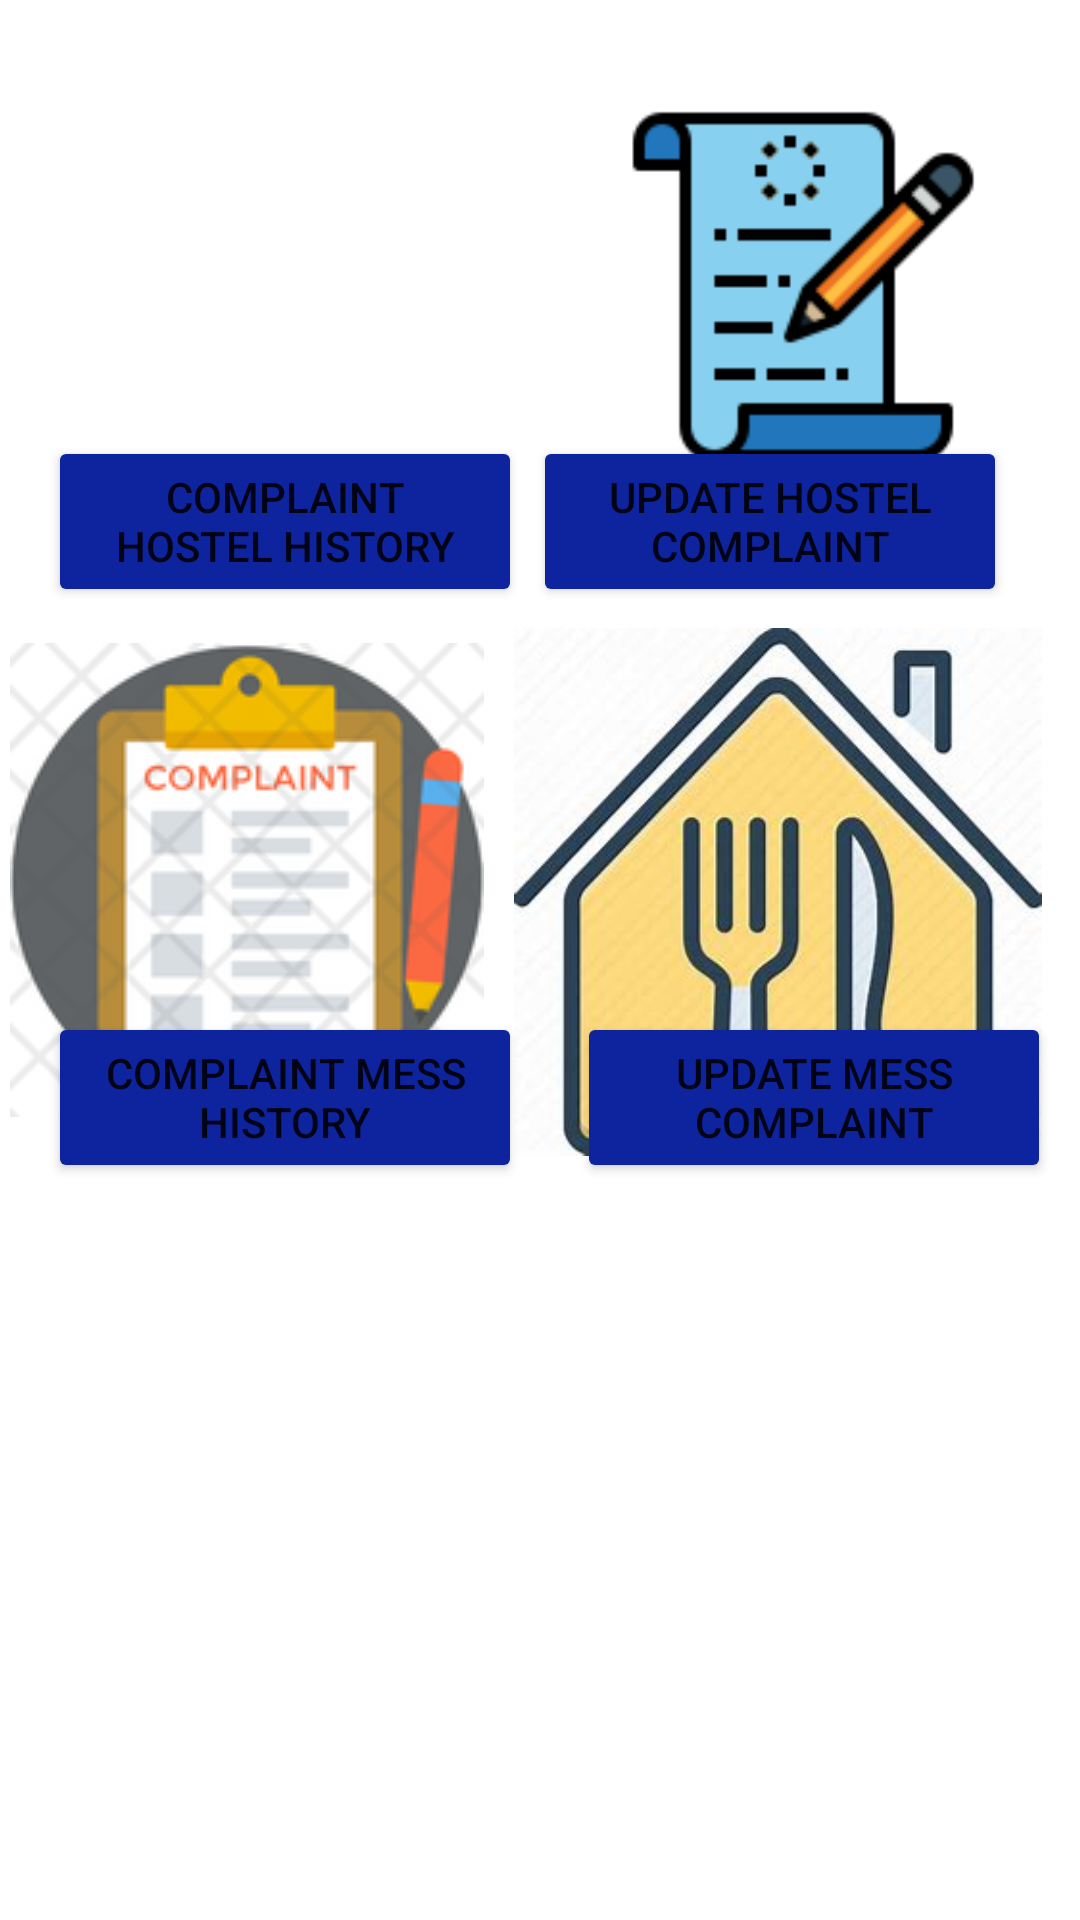

Layout XML and referenced resources for this Android screen:
<!-- AndroidManifest.xml: application theme Theme.ComplaintUpdates -->
<!-- res/layout/activity_main.xml -->
<?xml version="1.0" encoding="utf-8"?>
<androidx.constraintlayout.widget.ConstraintLayout xmlns:android="http://schemas.android.com/apk/res/android"
    xmlns:app="http://schemas.android.com/apk/res-auto"
    xmlns:tools="http://schemas.android.com/tools"
    android:layout_width="match_parent"
    android:layout_height="match_parent"
    tools:context=".MainActivity">


    <Button
        android:id="@+id/button"
        android:layout_width="158dp"
        android:layout_height="57dp"
        android:layout_marginStart="16dp"
        android:layout_marginTop="16dp"
        android:layout_marginEnd="16dp"
        android:layout_marginBottom="16dp"
        android:text="Update Hostel Complaint"
        android:backgroundTint="@color/blue"
        app:layout_constraintBottom_toBottomOf="parent"
        app:layout_constraintEnd_toEndOf="parent"
        app:layout_constraintHorizontal_bias="0.95"
        app:layout_constraintStart_toStartOf="parent"
        app:layout_constraintTop_toTopOf="parent"
        app:layout_constraintVertical_bias="0.235" />

    <Button
        android:id="@+id/button1"
        android:layout_width="158dp"
        android:layout_height="57dp"
        android:layout_marginStart="16dp"
        android:layout_marginTop="16dp"
        android:layout_marginEnd="16dp"
        android:layout_marginBottom="16dp"
        android:text="Complaint Hostel History"
        android:backgroundTint="@color/blue"
        app:layout_constraintBottom_toBottomOf="parent"
        app:layout_constraintEnd_toEndOf="parent"
        app:layout_constraintHorizontal_bias="0.0"
        app:layout_constraintStart_toStartOf="parent"
        app:layout_constraintTop_toTopOf="parent"
        app:layout_constraintVertical_bias="0.235" />

    <ImageView
        android:id="@+id/imageView"
        android:layout_width="148dp"
        android:layout_height="130dp"
        app:layout_constraintBottom_toBottomOf="@+id/button1"
        app:layout_constraintEnd_toEndOf="parent"

        app:layout_constraintHorizontal_bias="0.06"
        app:layout_constraintStart_toStartOf="parent"
        app:layout_constraintTop_toTopOf="parent"
        app:layout_constraintVertical_bias="0.372"
        app:srcCompat="@drawable/complaint" />

    <ImageView
        android:id="@+id/imageView3"
        android:layout_width="147dp"
        android:layout_height="124dp"
        app:layout_constraintBottom_toBottomOf="@+id/button"
        app:layout_constraintEnd_toEndOf="parent"
        app:layout_constraintHorizontal_bias="0.67"
        app:layout_constraintStart_toEndOf="@+id/imageView"
        app:layout_constraintTop_toTopOf="parent"
        app:layout_constraintVertical_bias="0.43"
        app:srcCompat="@drawable/update" />

    <Button
        android:id="@+id/button3"
        android:layout_width="158dp"
        android:layout_height="57dp"
        android:layout_marginStart="16dp"
        android:layout_marginEnd="8dp"
        android:text="Complaint Mess History"
        android:backgroundTint="@color/blue"
        app:layout_constraintBottom_toBottomOf="parent"
        app:layout_constraintEnd_toEndOf="parent"
        app:layout_constraintHorizontal_bias="0.0"
        app:layout_constraintStart_toStartOf="parent"
        app:layout_constraintTop_toBottomOf="@+id/button1"
        app:layout_constraintVertical_bias="0.355" />

    <Button
        android:id="@+id/button4"
        android:layout_width="158dp"
        android:layout_height="57dp"
        android:text="Update Mess Complaint"
        android:backgroundTint="@color/blue"
        app:layout_constraintBottom_toBottomOf="parent"
        app:layout_constraintEnd_toEndOf="parent"
        app:layout_constraintHorizontal_bias="0.658"
        app:layout_constraintStart_toEndOf="@+id/button3"
        app:layout_constraintTop_toBottomOf="@+id/button"
        app:layout_constraintVertical_bias="0.355" />

    <ImageView
        android:id="@+id/imageView4"
        android:layout_width="176dp"
        android:layout_height="185dp"
        app:layout_constraintBottom_toBottomOf="@+id/button4"
        app:layout_constraintEnd_toEndOf="parent"
        app:layout_constraintHorizontal_bias="0.931"
        app:layout_constraintStart_toStartOf="parent"
        app:layout_constraintTop_toBottomOf="@+id/button"
        app:layout_constraintVertical_bias="0.343"
        app:srcCompat="@drawable/img" />

    <ImageView
        android:id="@+id/imageView5"
        android:layout_width="wrap_content"
        android:layout_height="wrap_content"
        app:layout_constraintBottom_toBottomOf="@+id/button3"
        app:layout_constraintEnd_toStartOf="@+id/imageView4"
        app:layout_constraintHorizontal_bias="0.262"
        app:layout_constraintStart_toStartOf="parent"
        app:layout_constraintTop_toBottomOf="@+id/button1"
        app:layout_constraintVertical_bias="0.355"
        app:srcCompat="@drawable/img_1" />
</androidx.constraintlayout.widget.ConstraintLayout>
<!-- resources referenced by this layout -->
<resources>
  <color name="blue">#0E249F</color>
  <!-- drawable img: png bitmap (drawable, 115216 bytes) -->
  <!-- drawable img_1: png bitmap (drawable, 21412 bytes) -->
  <!-- drawable update: png bitmap (drawable, 3591 bytes) -->
  <style name="Theme.ComplaintUpdates" parent="Theme.MaterialComponents.DayNight.DarkActionBar">
          
          <item name="colorPrimary">@color/purple_500</item>
          <item name="colorPrimaryVariant">@color/purple_700</item>
          <item name="colorOnPrimary">@color/white</item>
          
          <item name="colorSecondary">@color/teal_200</item>
          <item name="colorSecondaryVariant">@color/teal_700</item>
          <item name="colorOnSecondary">@color/black</item>
          
          <item name="android:statusBarColor">?attr/colorPrimaryVariant</item>
          
      </style>
  <color name="purple_500">#FF6200EE</color>
  <color name="purple_700">#FF3700B3</color>
  <color name="white">#FFFFFFFF</color>
  <color name="teal_200">#FF03DAC5</color>
  <color name="teal_700">#FF018786</color>
  <color name="black">#FF000000</color>
</resources>
